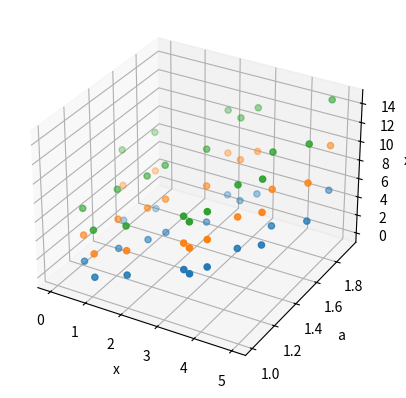

Recreate this plot in Python.
'''
@Author: Mengdi Xu
@Email: 
@Date: 2020-03-17 12:32:22
@LastEditTime: 2020-03-17 20:10:02
@Description: 
'''

import numpy as np
import matplotlib.pyplot as plt
from mpl_toolkits.mplot3d import Axes3D
import pandas as pd


# random data generation
num = 20
slope = np.linspace(0, 5, 3)
# x = np.random.uniform(0,10,100)
x = np.linspace(0, 5, num)
a = np.random.uniform(1, 2, num)
data = []
count = 0
for s in slope:
    y = x + s*a
    count += 1
    data_s = np.vstack((np.ones(num)*count, x, a, y)).T
    data.extend(data_s)

data = np.array(data)
np.save('data_sparse', data)
fig = plt.figure()
ax = fig.add_subplot(111, projection='3d')

for i in range(5):
    start = i*num
    x = data[start:start+num, 1]
    a = data[start:start+num, 2]
    x_n = data[start:start+num, 3]
    ax.scatter(x, a, x_n)

ax.set_xlabel('x')
ax.set_ylabel('a')
ax.set_zlabel('x_n')

#plt.savefig('data_vis')
plt.show()
plt.close()
